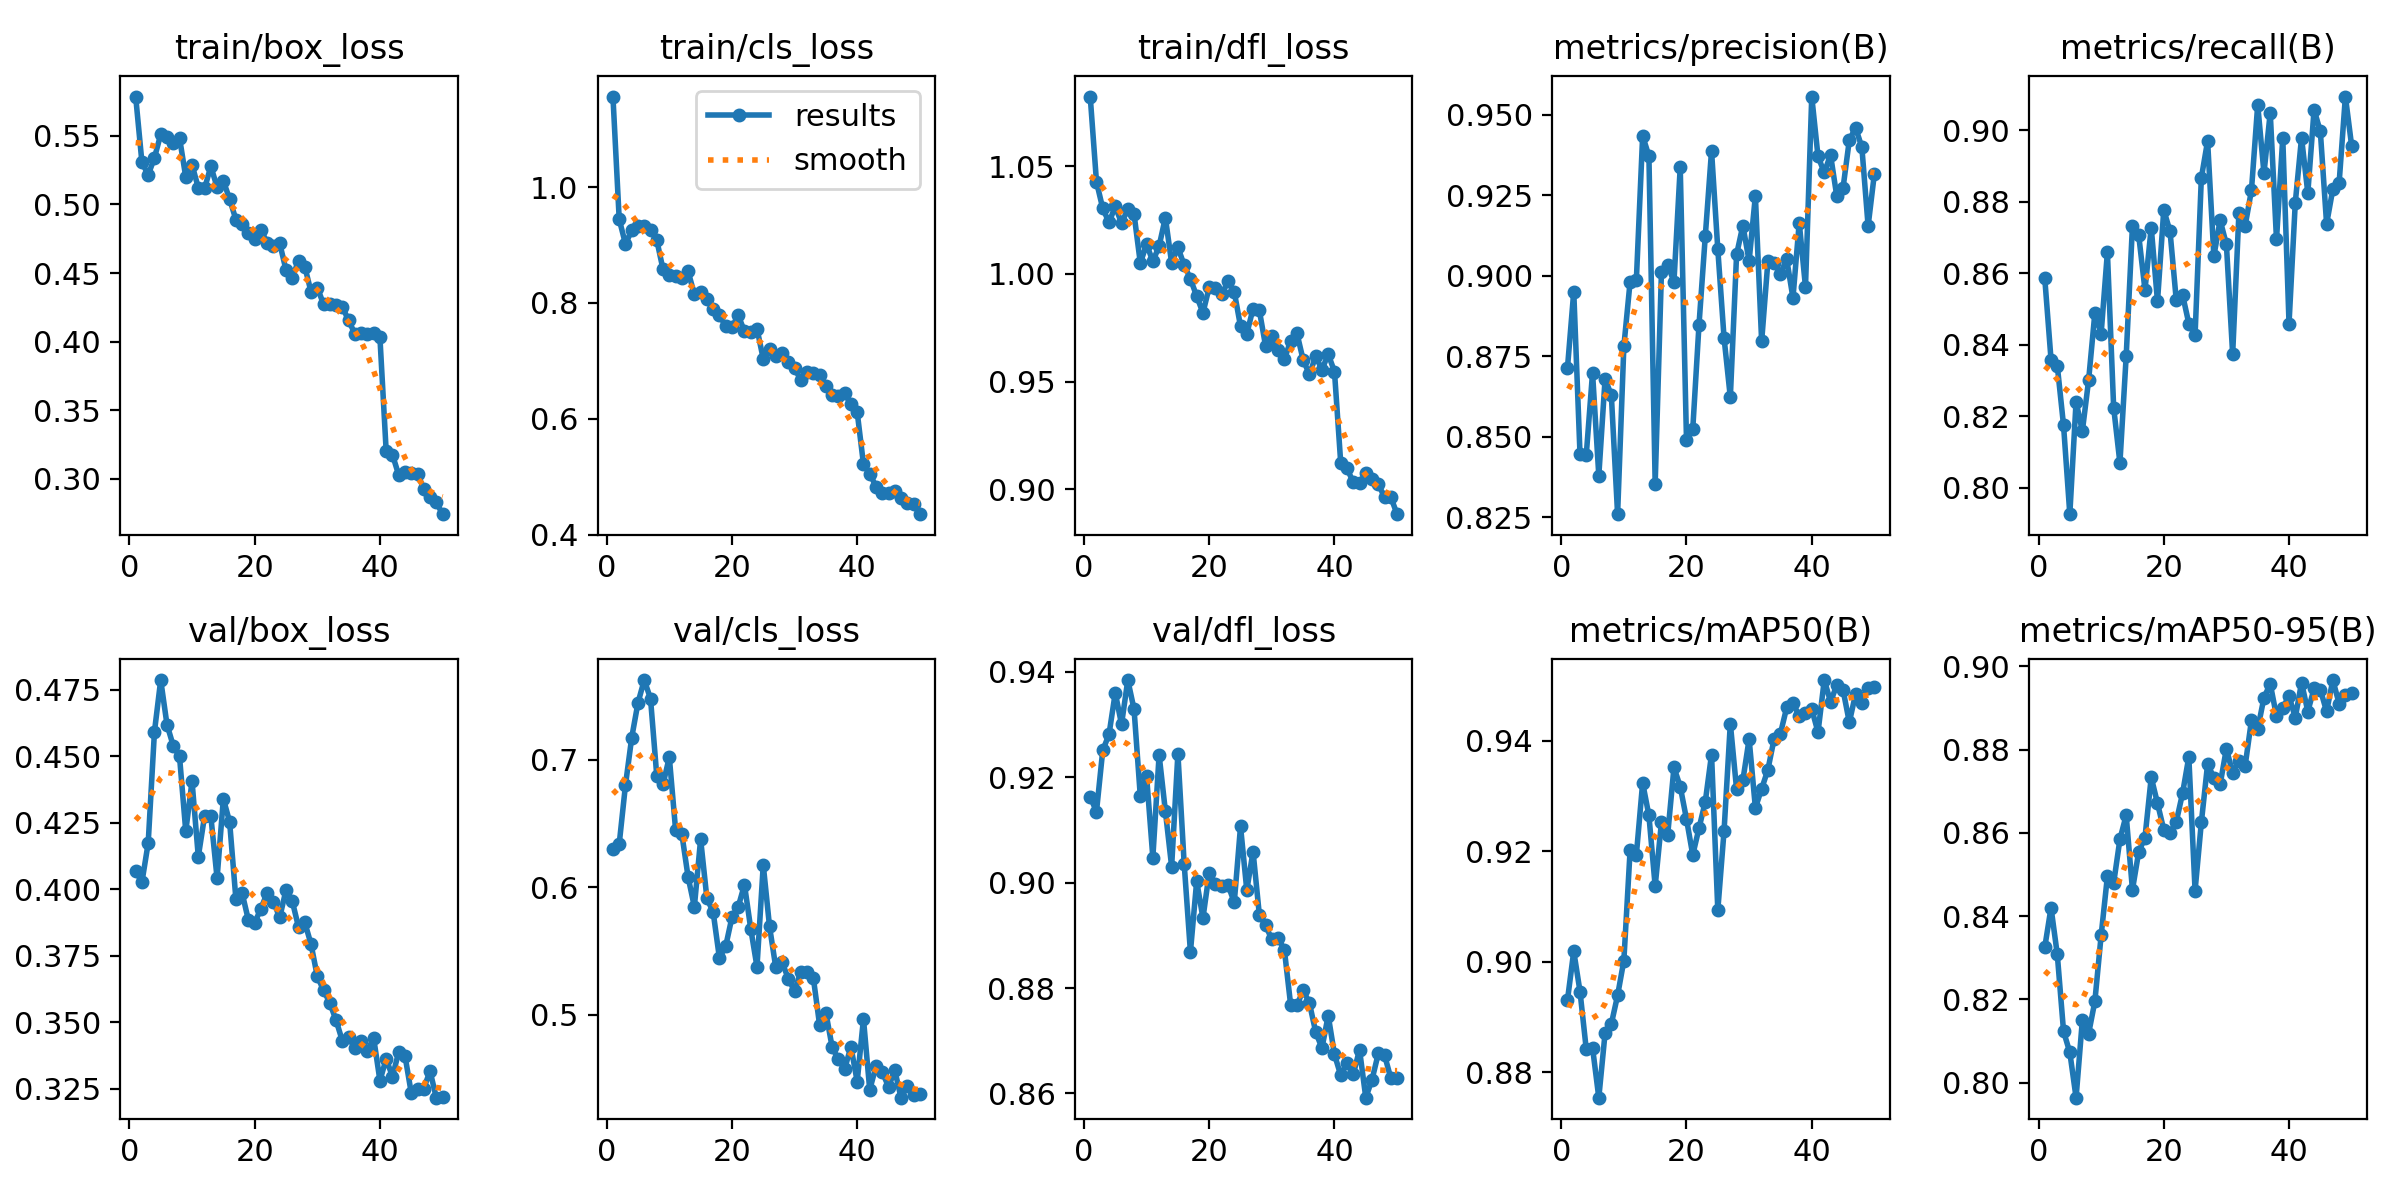

The data file committed next to this chart (first rows):
epoch, time, train/box_loss, train/cls_loss, train/dfl_loss, metrics/precision(B), metrics/recall(B), metrics/mAP50(B), metrics/mAP50-95(B), val/box_loss, val/cls_loss, val/dfl_loss, lr/pg0, lr/pg1, lr/pg2
1, 12.56, 0.5785, 1.156, 1.082, 0.8715, 0.8586, 0.8931, 0.8325, 0.4069, 0.63, 0.9163, 0.07672, 0.00072, 0.00072
2, 19.33, 0.5306, 0.9446, 1.043, 0.8951, 0.8358, 0.9019, 0.842, 0.4027, 0.6339, 0.9135, 0.05244, 0.001441, 0.001441
3, 26.25, 0.5215, 0.9017, 1.03, 0.8446, 0.8341, 0.8946, 0.8308, 0.4174, 0.6801, 0.9251, 0.02813, 0.002131, 0.002131
4, 33.05, 0.5339, 0.9254, 1.024, 0.8445, 0.8174, 0.8841, 0.8123, 0.4593, 0.7174, 0.9281, 0.003792, 0.002792, 0.002792
5, 39.76, 0.551, 0.9331, 1.031, 0.8699, 0.7926, 0.8844, 0.8073, 0.4787, 0.7447, 0.936, 0.00276, 0.00276, 0.00276
6, 46.65, 0.5492, 0.9334, 1.024, 0.838, 0.8241, 0.8754, 0.7964, 0.462, 0.7625, 0.9301, 0.0027, 0.0027, 0.0027
7, 53.44, 0.5446, 0.9253, 1.03, 0.868, 0.8158, 0.8871, 0.815, 0.454, 0.7479, 0.9385, 0.00264, 0.00264, 0.00264
8, 60.2, 0.5485, 0.9084, 1.028, 0.863, 0.83, 0.8888, 0.8117, 0.45, 0.6873, 0.9329, 0.00258, 0.00258, 0.00258
9, 66.93, 0.5198, 0.8578, 1.005, 0.826, 0.8489, 0.8939, 0.8195, 0.4219, 0.6808, 0.9164, 0.00252, 0.00252, 0.00252
10, 73.84, 0.5288, 0.8486, 1.014, 0.8781, 0.8431, 0.9002, 0.8354, 0.4406, 0.7021, 0.9202, 0.00246, 0.00246, 0.00246
11, 80.71, 0.5121, 0.8463, 1.006, 0.8982, 0.8659, 0.9202, 0.8495, 0.4123, 0.6452, 0.9048, 0.0024, 0.0024, 0.0024
12, 87.59, 0.5116, 0.8426, 1.013, 0.8989, 0.8224, 0.9194, 0.8479, 0.4275, 0.6418, 0.9243, 0.00234, 0.00234, 0.00234
13, 94.4, 0.5277, 0.8545, 1.026, 0.9434, 0.8069, 0.9324, 0.8585, 0.4275, 0.608, 0.9136, 0.00228, 0.00228, 0.00228
14, 101.2, 0.5126, 0.8148, 1.005, 0.9372, 0.8368, 0.9265, 0.8642, 0.4042, 0.5847, 0.9031, 0.00222, 0.00222, 0.00222
15, 107.9, 0.5171, 0.819, 1.012, 0.8355, 0.8732, 0.9137, 0.8463, 0.434, 0.6377, 0.9245, 0.00216, 0.00216, 0.00216
16, 114.7, 0.5039, 0.8075, 1.004, 0.9011, 0.8706, 0.9252, 0.8554, 0.4254, 0.5914, 0.9036, 0.0021, 0.0021, 0.0021
17, 121.6, 0.489, 0.7892, 0.9977, 0.9034, 0.8553, 0.923, 0.8589, 0.3965, 0.5806, 0.8869, 0.00204, 0.00204, 0.00204
18, 128.3, 0.4857, 0.7795, 0.9897, 0.8982, 0.8728, 0.9352, 0.8734, 0.3986, 0.5445, 0.9003, 0.001981, 0.001981, 0.001981
19, 135, 0.4789, 0.7594, 0.9819, 0.9337, 0.8521, 0.9317, 0.8671, 0.3884, 0.5537, 0.8933, 0.001921, 0.001921, 0.001921
20, 141.7, 0.4751, 0.7578, 0.9939, 0.8491, 0.8777, 0.9258, 0.8608, 0.3875, 0.5764, 0.9019, 0.001861, 0.001861, 0.001861
21, 148.6, 0.4815, 0.7787, 0.9937, 0.8524, 0.8717, 0.9193, 0.8601, 0.3927, 0.5846, 0.8998, 0.001801, 0.001801, 0.001801
22, 155.5, 0.472, 0.7509, 0.9906, 0.8849, 0.8524, 0.9242, 0.8627, 0.3987, 0.602, 0.8993, 0.001741, 0.001741, 0.001741
23, 162.3, 0.4696, 0.7497, 0.9966, 0.9123, 0.854, 0.929, 0.8695, 0.3953, 0.5676, 0.8996, 0.001681, 0.001681, 0.001681
24, 169.1, 0.4716, 0.7554, 0.9917, 0.9388, 0.8459, 0.9375, 0.8782, 0.3894, 0.5376, 0.8963, 0.001621, 0.001621, 0.001621
25, 175.8, 0.4523, 0.7033, 0.9757, 0.9083, 0.8427, 0.9094, 0.8461, 0.3997, 0.6176, 0.9107, 0.001561, 0.001561, 0.001561
26, 182.6, 0.4466, 0.7211, 0.9722, 0.8807, 0.8866, 0.9237, 0.8625, 0.3956, 0.5694, 0.8986, 0.001501, 0.001501, 0.001501
27, 189.3, 0.4589, 0.7078, 0.9839, 0.8623, 0.897, 0.9431, 0.8765, 0.3858, 0.5371, 0.9059, 0.001441, 0.001441, 0.001441
28, 196, 0.4547, 0.7142, 0.9832, 0.9066, 0.8648, 0.9312, 0.8733, 0.3876, 0.5414, 0.894, 0.001381, 0.001381, 0.001381
29, 202.8, 0.4363, 0.6972, 0.9665, 0.9156, 0.8748, 0.9328, 0.8717, 0.3794, 0.5282, 0.8919, 0.001321, 0.001321, 0.001321
30, 209.4, 0.4394, 0.6869, 0.9712, 0.9046, 0.868, 0.9403, 0.8802, 0.3673, 0.5186, 0.8892, 0.001261, 0.001261, 0.001261
31, 216.3, 0.4273, 0.6671, 0.9645, 0.9249, 0.8373, 0.9279, 0.8743, 0.3621, 0.5339, 0.8895, 0.001201, 0.001201, 0.001201
32, 223, 0.4277, 0.6801, 0.9603, 0.8796, 0.8768, 0.9313, 0.8773, 0.3573, 0.5335, 0.8873, 0.001141, 0.001141, 0.001141
33, 229.7, 0.4269, 0.6782, 0.969, 0.9045, 0.8733, 0.9348, 0.8762, 0.3508, 0.5288, 0.8768, 0.001081, 0.001081, 0.001081
34, 236.5, 0.4253, 0.6749, 0.9725, 0.904, 0.8831, 0.9404, 0.887, 0.3431, 0.4918, 0.8767, 0.001021, 0.001021, 0.001021
35, 243.3, 0.4155, 0.6565, 0.96, 0.9006, 0.9071, 0.9413, 0.885, 0.3446, 0.5017, 0.8796, 0.000961, 0.000961, 0.000961
36, 249.9, 0.4057, 0.6405, 0.9534, 0.9052, 0.888, 0.946, 0.8925, 0.3402, 0.4746, 0.8771, 0.0009011, 0.0009011, 0.0009011
37, 256.6, 0.4062, 0.6385, 0.9617, 0.8931, 0.9049, 0.9468, 0.8958, 0.343, 0.4649, 0.8717, 0.0008411, 0.0008411, 0.0008411
38, 263.6, 0.4055, 0.644, 0.9556, 0.9165, 0.8694, 0.9446, 0.8881, 0.3392, 0.4577, 0.8686, 0.0007811, 0.0007811, 0.0007811
39, 270.3, 0.4062, 0.625, 0.9627, 0.8965, 0.8979, 0.945, 0.8901, 0.3442, 0.4749, 0.8748, 0.0007211, 0.0007211, 0.0007211
40, 277, 0.403, 0.6113, 0.9546, 0.9556, 0.8459, 0.9457, 0.8929, 0.3281, 0.4476, 0.8674, 0.0006612, 0.0006612, 0.0006612
41, 286.1, 0.3201, 0.5217, 0.9121, 0.937, 0.8797, 0.9416, 0.8877, 0.3363, 0.4968, 0.8634, 0.0006012, 0.0006012, 0.0006012
42, 293, 0.3177, 0.5054, 0.9097, 0.9321, 0.8979, 0.951, 0.8961, 0.3296, 0.4411, 0.8658, 0.0005412, 0.0005412, 0.0005412
43, 299.7, 0.3028, 0.4829, 0.9031, 0.9375, 0.8824, 0.9471, 0.8892, 0.3388, 0.4595, 0.8636, 0.0004813, 0.0004813, 0.0004813
44, 306.2, 0.3048, 0.4716, 0.9027, 0.9247, 0.9057, 0.9501, 0.8947, 0.3375, 0.4551, 0.8683, 0.0004213, 0.0004213, 0.0004213
45, 312.9, 0.3041, 0.4717, 0.9076, 0.9273, 0.8996, 0.9492, 0.8944, 0.3235, 0.4435, 0.8592, 0.0003613, 0.0003613, 0.0003613
46, 319.4, 0.3036, 0.4761, 0.9049, 0.9421, 0.8738, 0.9434, 0.8892, 0.3251, 0.4564, 0.8626, 0.0003013, 0.0003013, 0.0003013
47, 326.1, 0.2929, 0.4626, 0.9022, 0.946, 0.8835, 0.9485, 0.8967, 0.3251, 0.435, 0.8676, 0.0002414, 0.0002414, 0.0002414
48, 332.7, 0.2868, 0.4541, 0.8963, 0.9399, 0.8852, 0.9469, 0.891, 0.3317, 0.4439, 0.8672, 0.0001814, 0.0001814, 0.0001814
49, 339.3, 0.283, 0.4523, 0.8962, 0.9155, 0.9094, 0.9496, 0.8931, 0.3217, 0.437, 0.8629, 0.0001214, 0.0001214, 0.0001214
50, 346, 0.2743, 0.4352, 0.8884, 0.9317, 0.8956, 0.9497, 0.8937, 0.3219, 0.4378, 0.863, 6.147e-05, 6.147e-05, 6.147e-05
